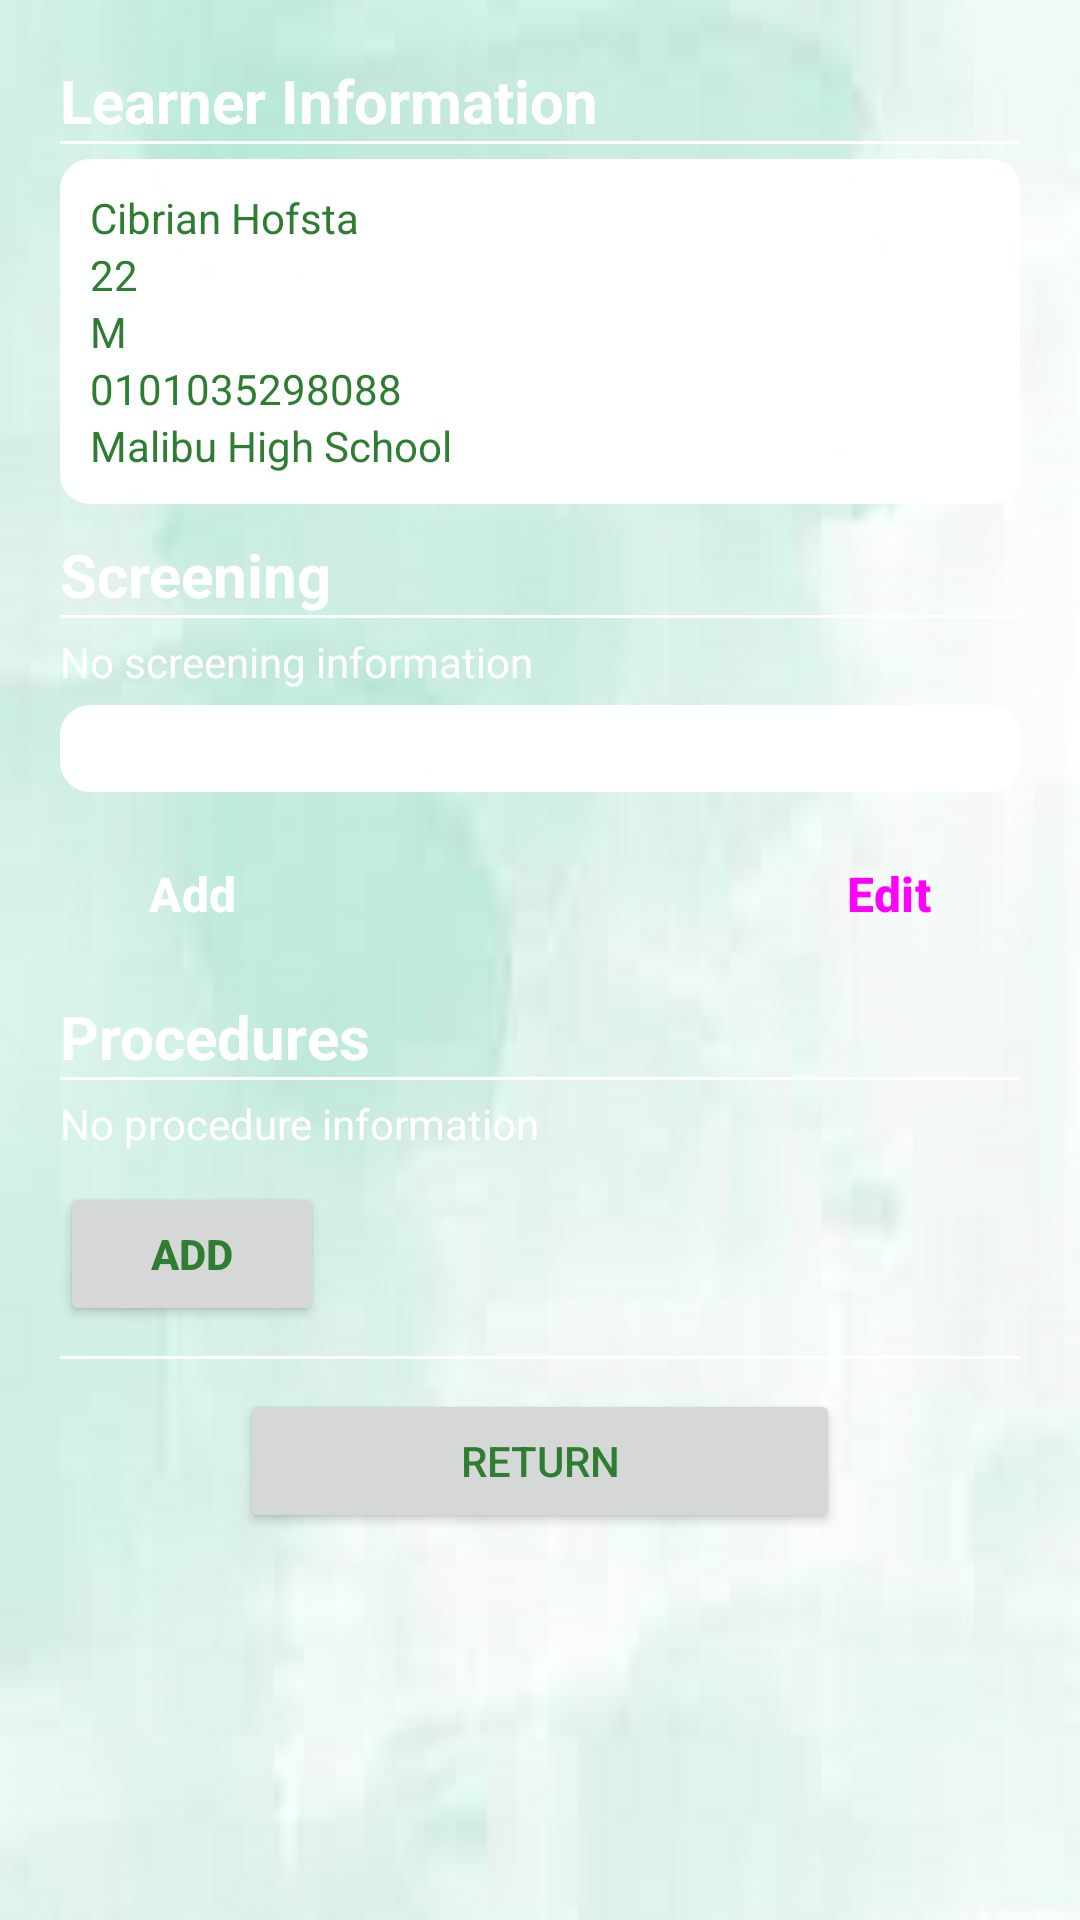

Reconstruct the res/layout file that produces this screen, plus the resources it refers to.
<!-- AndroidManifest.xml: application theme AppTheme -->
<!-- res/layout/activity_learner_profile.xml -->
<?xml version="1.0" encoding="utf-8"?>
<androidx.constraintlayout.widget.ConstraintLayout xmlns:android="http://schemas.android.com/apk/res/android"
    xmlns:app="http://schemas.android.com/apk/res-auto"
    xmlns:tools="http://schemas.android.com/tools"
    android:layout_width="match_parent"
    android:layout_height="match_parent"
    android:background="@drawable/green_background_img"
    tools:context=".LearnerProfileActivity">

    <ScrollView
        android:layout_width="match_parent"
        android:layout_height="match_parent"
        android:fillViewport="true"
        app:layout_constraintBottom_toBottomOf="parent"
        app:layout_constraintEnd_toEndOf="parent"
        app:layout_constraintStart_toStartOf="parent"
        app:layout_constraintTop_toTopOf="parent">

        <LinearLayout
            android:layout_width="match_parent"
            android:layout_height="wrap_content"
            android:orientation="vertical"
            android:padding="20dp">

            <TextView
                android:layout_width="match_parent"
                android:layout_height="wrap_content"
                android:text="Learner Information"
                android:textColor="@color/white"
                android:textSize="20sp"
                android:textStyle="bold" />

            <View
                android:layout_width="match_parent"
                android:layout_height="1dp"
                android:background="@color/white" />

            <LinearLayout
                android:layout_width="match_parent"
                android:layout_height="wrap_content"
                android:layout_marginTop="5dp"
                android:background="@drawable/blank_square_background"
                android:orientation="vertical"
                android:padding="10dp">

                <TextView
                    android:id="@+id/nameTv"
                    android:layout_width="match_parent"
                    android:layout_height="wrap_content"
                    android:text="Cibrian Hofsta"
                    android:textColor="@color/green" />

                <TextView
                    android:id="@+id/ageTv"
                    android:layout_width="match_parent"
                    android:layout_height="wrap_content"
                    android:text="22"
                    android:textColor="@color/green" />

                <TextView
                    android:id="@+id/sexTv"
                    android:layout_width="match_parent"
                    android:layout_height="wrap_content"
                    android:text="M"
                    android:textColor="@color/green" />

                <TextView
                    android:id="@+id/idTv"
                    android:layout_width="match_parent"
                    android:layout_height="wrap_content"
                    android:text="0101035298088"
                    android:textColor="@color/green" />

                <TextView
                    android:id="@+id/schoolTv"
                    android:layout_width="match_parent"
                    android:layout_height="wrap_content"
                    android:text="Malibu High School"
                    android:textColor="@color/green" />

            </LinearLayout>


            <TextView
                android:layout_width="match_parent"
                android:layout_height="wrap_content"
                android:layout_marginTop="10dp"
                android:text="Screening"
                android:textColor="@color/white"
                android:textSize="20sp"
                android:textStyle="bold" />

            <View
                android:layout_width="match_parent"
                android:layout_height="1dp"
                android:background="@color/white" />

            <TextView
                android:id="@+id/noScreening_Tv"
                android:layout_width="match_parent"
                android:layout_height="wrap_content"
                android:layout_marginTop="5dp"
                android:text="No screening information"
                android:textColor="@color/white" />

            <TextView
                android:id="@+id/screeningResultsTv"
                android:layout_width="match_parent"
                android:layout_height="wrap_content"
                android:layout_marginTop="5dp"
                android:background="@drawable/blank_square_background"
                android:padding="5dp"
                android:textColor="@color/green" />

            <RelativeLayout
                android:layout_width="match_parent"
                android:layout_height="wrap_content"
                android:layout_marginTop="10dp">

                <Button
                    android:id="@+id/addScreeningBtn"
                    style="@style/Widget.Material3.Button"
                    android:layout_width="wrap_content"
                    android:layout_height="wrap_content"
                    android:text="Add"
                    android:textColor="@color/white"
                    android:textSize="16sp"
                    android:textStyle="bold"
                    app:cornerRadius="10dp" />

                <Button
                    android:id="@+id/editScreeningBtn"
                    style="@style/Widget.Material3.Button"
                    android:layout_width="wrap_content"
                    android:layout_height="wrap_content"
                    android:layout_alignParentEnd="true"
                    android:text="Edit"
                    android:textSize="16sp"
                    android:textStyle="bold"
                    app:cornerRadius="10dp" />
            </RelativeLayout>

            <TextView
                android:layout_width="match_parent"
                android:layout_height="wrap_content"
                android:layout_marginTop="10dp"
                android:text="Procedures"
                android:textColor="@color/white"
                android:textSize="20sp"
                android:textStyle="bold" />

            <View
                android:layout_width="match_parent"
                android:layout_height="1dp"
                android:background="@color/white" />

            <TextView
                android:id="@+id/noProcedureTv"
                android:layout_width="match_parent"
                android:layout_height="wrap_content"
                android:layout_marginTop="5dp"
                android:text="No procedure information"
                android:textColor="@color/white" />


            <androidx.recyclerview.widget.RecyclerView
                android:id="@+id/procedureRv"
                android:layout_width="match_parent"
                android:layout_height="wrap_content" />

            <RelativeLayout
                android:layout_width="match_parent"
                android:layout_height="wrap_content"
                android:layout_marginTop="10dp">

                <Button
                    android:id="@+id/addProcedureBtn"
                    android:layout_width="wrap_content"
                    android:layout_height="wrap_content"
                    android:text="Add"
                    android:textStyle="bold"
                    app:cornerRadius="10dp" />

            </RelativeLayout>

            <View
                android:layout_width="match_parent"
                android:layout_height="1dp"
                android:layout_marginTop="10dp"
                android:background="@color/white" />

            <Button
                android:id="@+id/returnBtn"
                android:layout_width="200dp"
                android:layout_height="wrap_content"
                android:layout_gravity="center_horizontal"
                android:layout_marginTop="10dp"
                android:text="Return"
                app:cornerRadius="10dp" />
        </LinearLayout>

    </ScrollView>

    <com.google.android.material.progressindicator.CircularProgressIndicator
        android:id="@+id/profilePb"
        android:layout_width="wrap_content"
        android:layout_height="wrap_content"
        android:indeterminate="true"
        android:visibility="gone"
        app:layout_constraintBottom_toBottomOf="parent"
        app:layout_constraintEnd_toEndOf="parent"
        app:layout_constraintStart_toStartOf="parent"
        app:layout_constraintTop_toTopOf="parent" />

</androidx.constraintlayout.widget.ConstraintLayout>
<!-- resources referenced by this layout -->
<resources>
  <color name="green">#2E7D32</color>
  <color name="white">#FFFFFF</color>
  <!-- drawable blank_square_background (drawable) -->
  <?xml version="1.0" encoding="utf-8"?>
  <selector xmlns:android="http://schemas.android.com/apk/res/android">
  
      <item>
          <shape android:shape="rectangle">
              <solid android:color="#FAFFFFFF"/>
              <corners
                  android:topRightRadius="10dp"
                  android:topLeftRadius="10dp"
                  android:bottomLeftRadius="10dp"
                  android:bottomRightRadius="10dp"/>
          </shape>
      </item>
  </selector>
  <!-- drawable green_background_img: jpg bitmap (drawable, 44756 bytes) -->
  <style name="AppTheme" parent="Theme.Material3.Light.NoActionBar">
          
          <item name="colorPrimary">@color/green</item>
          
          <item name="colorSecondary">#7CB342</item>
  
          
          <item name="android:textColorPrimary">@color/green</item>
          
          <item name="android:windowBackground">@color/green</item>
  
          
          <item name="android:colorBackground">@color/green</item>
      </style>
</resources>
